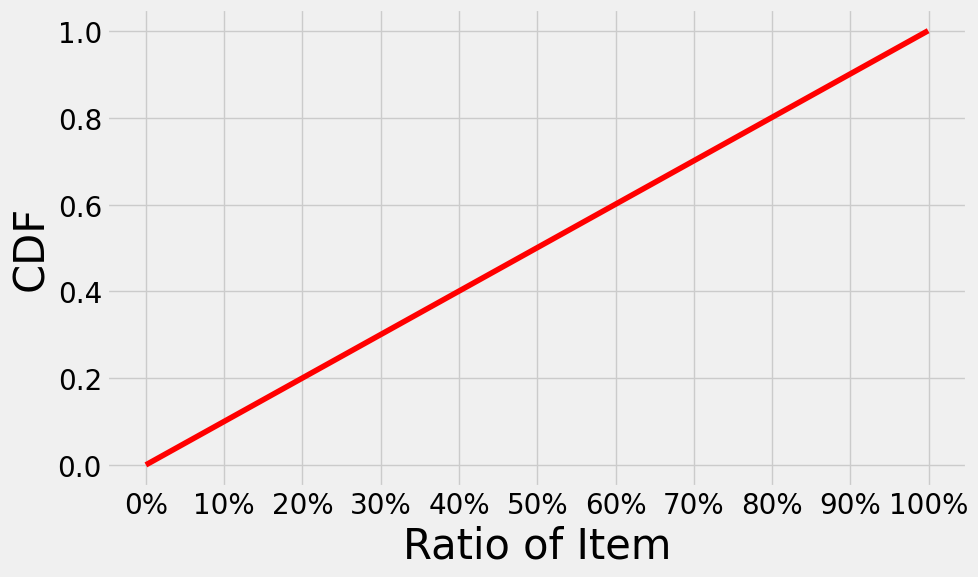

Reproduce this figure in Python.
import numpy as np
import matplotlib.pyplot as plt
from collections import Counter
from matplotlib import ticker

plt.style.use("fivethirtyeight")
plt.rcParams['font.family'] = 'Arial Unicode MS'

# 生成 10 段随机打乱的 0-1299 序列
segments = [np.random.permutation(1300) for _ in range(100)]
ids = np.concatenate(segments)

# 使用 Counter 统计每个 ID 的出现次数
counter = Counter(ids)

# 将 ID 按照出现次数从大到小排序
sorted_counts = sorted(counter.items(), key=lambda x: x[1], reverse=True)

# 提取排序后的 IDs 和对应的出现次数
sorted_ids, sorted_counts = zip(*sorted_counts)

# 计算 CDF（累积分布函数）
total_count = sum(sorted_counts)
cdf = np.cumsum(sorted_counts) / total_count

# 计算前 50% 和后 50% 的出现总次数
half_index = len(sorted_counts) // 2
first_half_sum = sum(sorted_counts[:half_index])  # 前 50% 的总次数
second_half_sum = sum(sorted_counts[half_index:])  # 后 50% 的总次数

# 打印结果
print(f"Total count of the first 50% IDs: {first_half_sum}")
print(f"Total count of the second 50% IDs: {second_half_sum}")

# 绘制 CDF 图
plt.figure(figsize=(10, 6))

plt.plot(np.arange(len(cdf)) / len(cdf), cdf, linestyle='-', color='r')

# 设置图表标题和标签
# plt.title('CDF of IDs')
plt.xlabel('Ratio of Item', fontsize=30)
plt.ylabel('CDF', fontsize=30)

# 设置 x 轴和 y 轴的刻度字体大小
plt.tick_params(axis='x', labelsize=20)  # x 轴刻度字体大小
plt.tick_params(axis='y', labelsize=20)  # y 轴刻度字体大小

# 显示网格
plt.grid(True)

# 调整坐标轴刻度
plt.gca().xaxis.set_major_formatter(ticker.FuncFormatter(lambda x, _: f'{x*100:.0f}%'))
plt.gca().xaxis.set_major_locator(ticker.MultipleLocator(0.1))

plt.tight_layout()

# 保存图表为 PDF
plt.savefig('random_cdf.pdf', facecolor='white', bbox_inches='tight')

# 显示图表
plt.show()